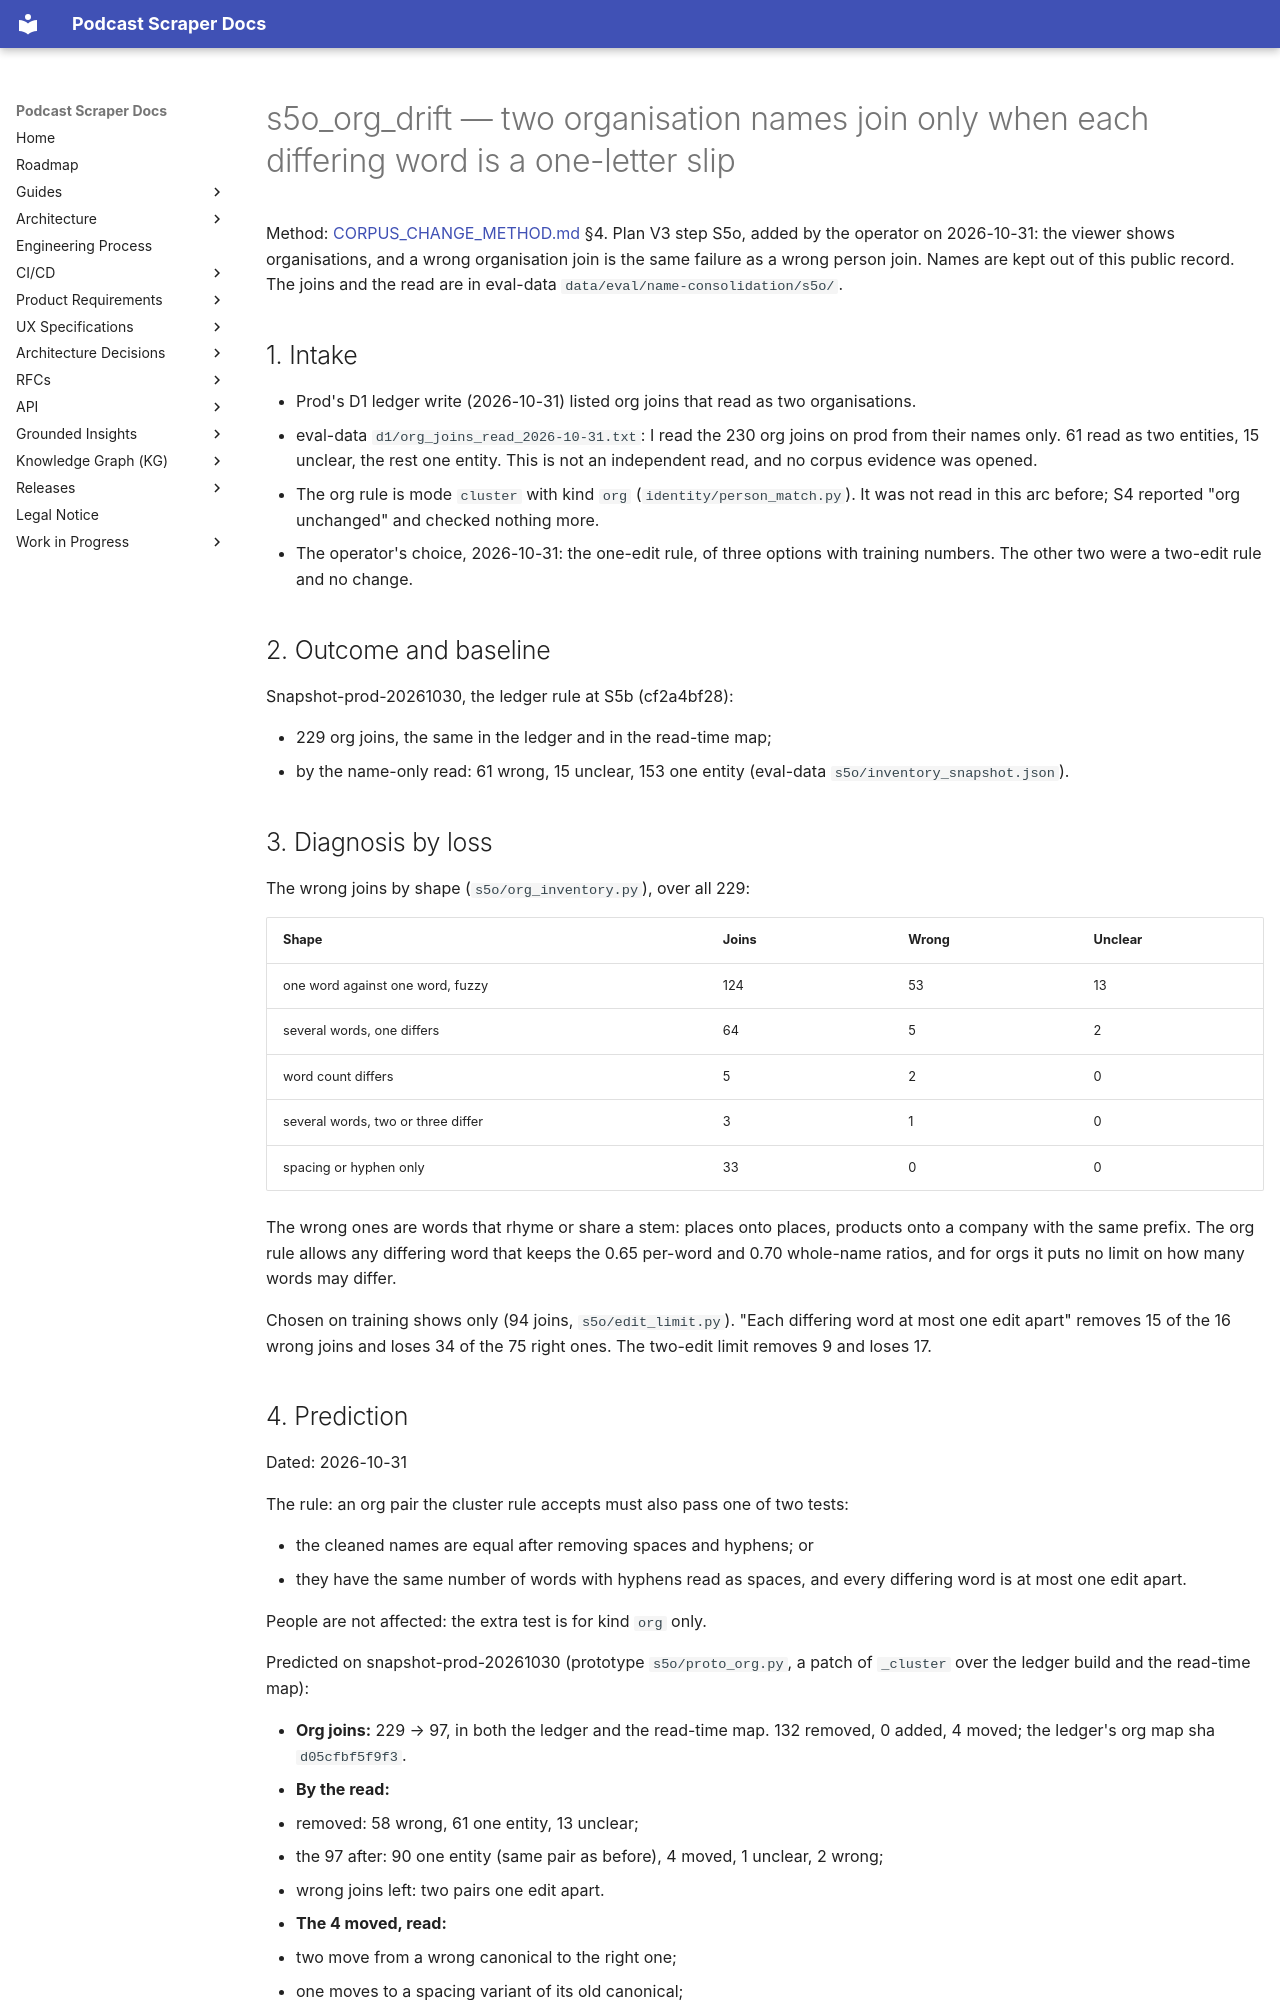

repository: chipi/podcast_scraper · page: wip/changes/s5o_org_drift/index.html · generator: mkdocs

---
id: s5o_org_drift
class: full
status: landed
issue: none (the person-identity design S5o; plan in podcast-scraper-eval-data docs/wip/NAME-CONSOLIDATION-ARC-V3-2026-10-30.md)
touches:
  - src/podcast_scraper/identity/person_match.py
---

# s5o_org_drift — two organisation names join only when each differing word is a one-letter slip

Method: [CORPUS_CHANGE_METHOD.md](../../guides/CORPUS_CHANGE_METHOD.md) §4. Plan V3 step S5o, added by the
operator on 2026-10-31: the viewer shows organisations, and a wrong organisation join is the same
failure as a wrong person join. Names are kept out of this public record. The joins and the read are
in eval-data `data/eval/name-consolidation/s5o/`.

## 1. Intake

- Prod's D1 ledger write (2026-10-31) listed org joins that read as two organisations.
- eval-data `d1/org_joins_read_2026-10-31.txt`: I read the 230 org joins on prod from their names
  only. 61 read as two entities, 15 unclear, the rest one entity. This is not an independent read,
  and no corpus evidence was opened.
- The org rule is mode `cluster` with kind `org` (`identity/person_match.py`). It was not read in
  this arc before; S4 reported "org unchanged" and checked nothing more.
- The operator's choice, 2026-10-31: the one-edit rule, of three options with training numbers.
  The other two were a two-edit rule and no change.

## 2. Outcome and baseline

Snapshot-prod-20261030, the ledger rule at S5b (cf2a4bf28):

- 229 org joins, the same in the ledger and in the read-time map;
- by the name-only read: 61 wrong, 15 unclear, 153 one entity (eval-data `s5o/inventory_snapshot.json`).

## 3. Diagnosis by loss

The wrong joins by shape (`s5o/org_inventory.py`), over all 229:

| Shape | Joins | Wrong | Unclear |
| --- | --- | --- | --- |
| one word against one word, fuzzy | 124 | 53 | 13 |
| several words, one differs | 64 | 5 | 2 |
| word count differs | 5 | 2 | 0 |
| several words, two or three differ | 3 | 1 | 0 |
| spacing or hyphen only | 33 | 0 | 0 |

The wrong ones are words that rhyme or share a stem: places onto places, products onto a company
with the same prefix. The org rule allows any differing word that keeps the 0.65 per-word and 0.70
whole-name ratios, and for orgs it puts no limit on how many words may differ.

Chosen on training shows only (94 joins, `s5o/edit_limit.py`). "Each differing word at most one edit
apart" removes 15 of the 16 wrong joins and loses 34 of the 75 right ones. The two-edit limit
removes 9 and loses 17.
